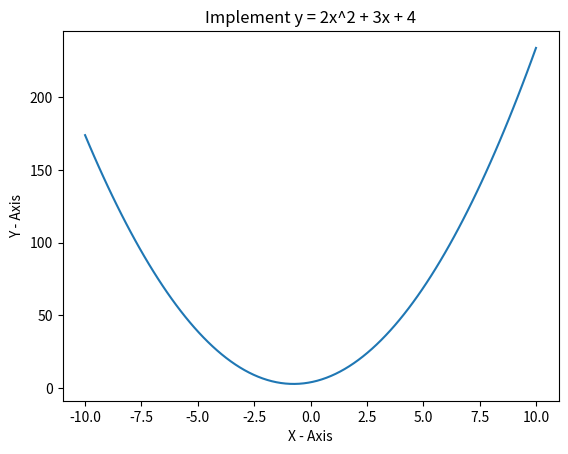

Here is the Python script that generated this plot:
import matplotlib.pyplot as plt
import numpy as np
def graph(x):
    y = 2*x**2 + 3*x + 4
    fig, a = plt.subplots()
    a.plot(x, y)
    a.set_title("Implement y = 2x^2 + 3x + 4")
    a.set_xlabel("X - Axis")
    a.set_ylabel("Y - Axis")
    plt.show()
def main():
    g = np.linspace(-10, 10, 100)
    print(graph(g))
if __name__ == "__main__":
    main()